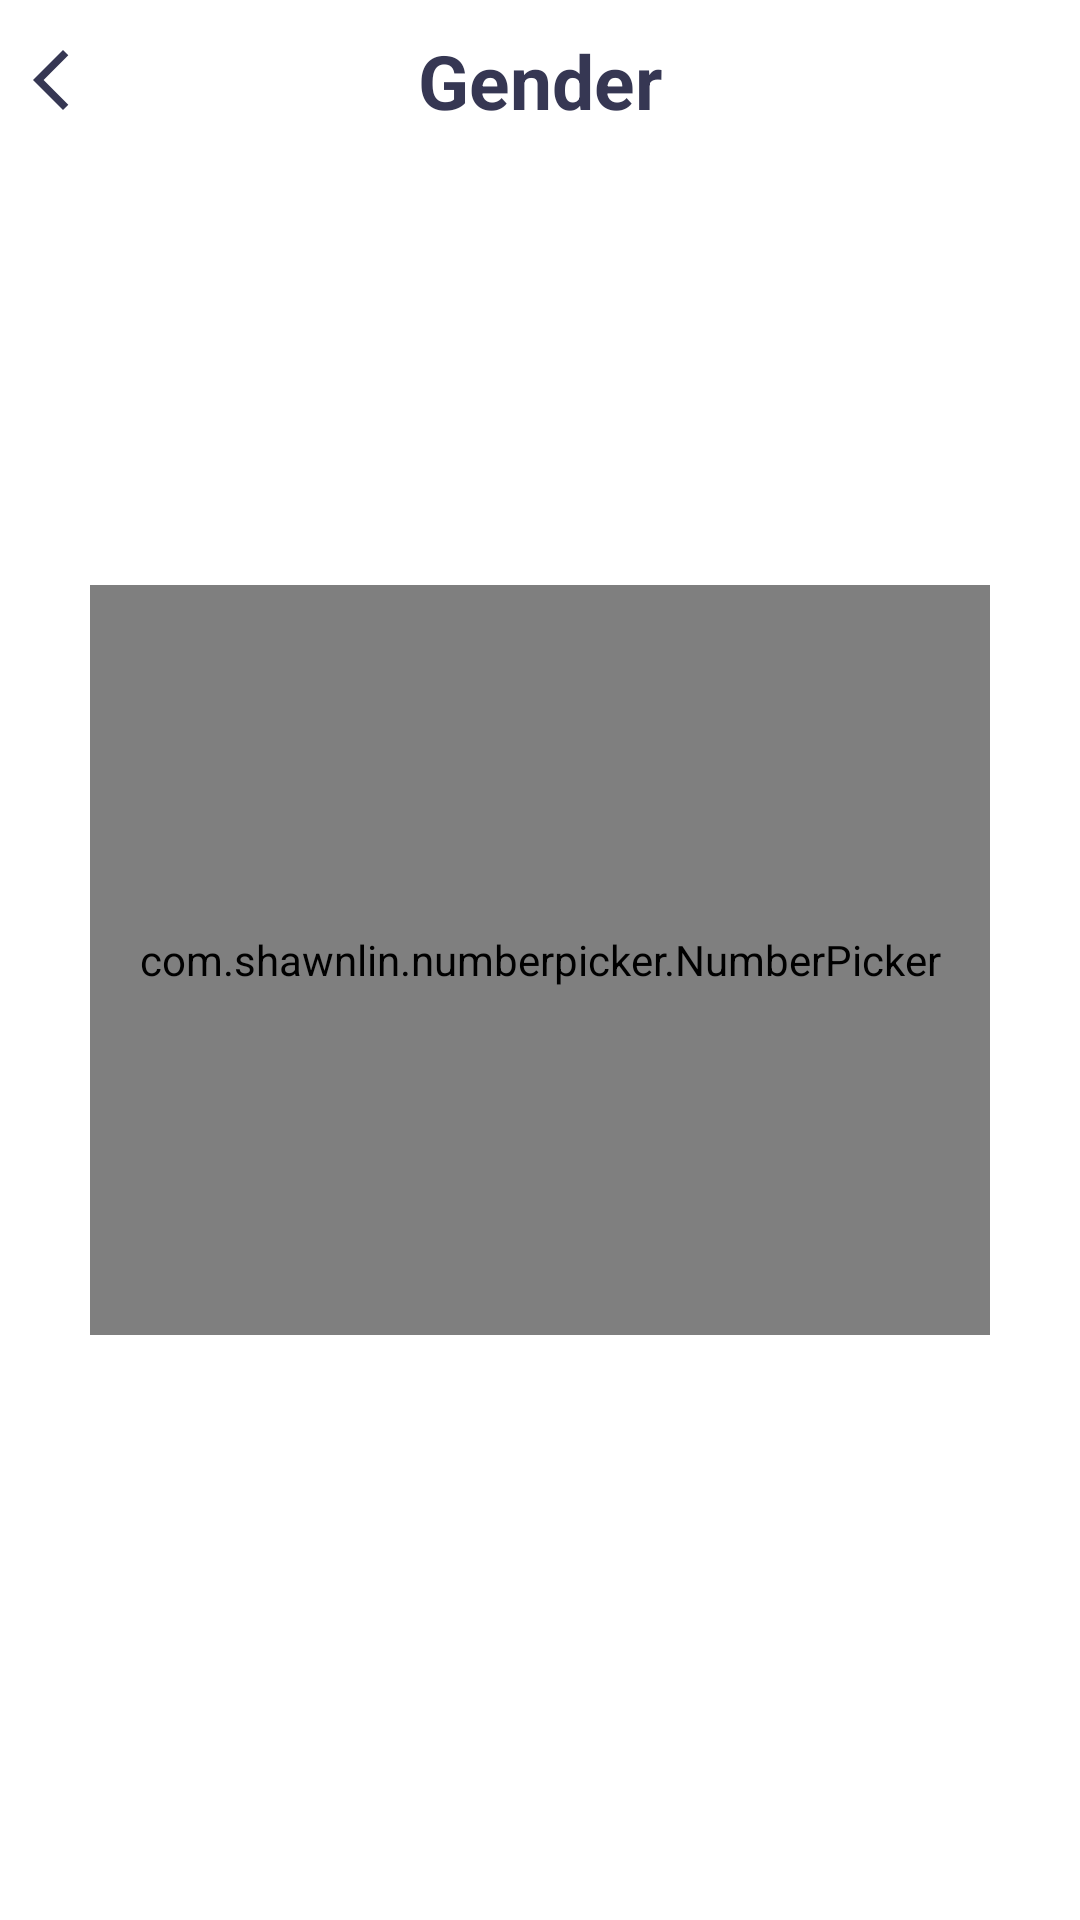

This screen was rendered from an Android layout file. Write that file and the resources it references.
<!-- AndroidManifest.xml: application theme Theme.StepCount -->
<!-- res/layout/fragment_gender.xml -->
<?xml version="1.0" encoding="utf-8"?>
<FrameLayout xmlns:android="http://schemas.android.com/apk/res/android"
    xmlns:app="http://schemas.android.com/apk/res-auto"
    xmlns:tools="http://schemas.android.com/tools"
    android:layout_width="match_parent"
    android:layout_height="match_parent"
    tools:context=".ui.profile.profile_setting.item_setting.HeightFragment">

    <RelativeLayout
        android:layout_width="match_parent"
        android:layout_height="match_parent">

        <RelativeLayout
            android:id="@+id/layoutTitle"
            android:layout_width="match_parent"
            android:layout_height="wrap_content"
            android:layout_alignParentStart="true"
            android:layout_alignParentTop="true"
            android:background="@color/color_header">

            <ImageView
                android:id="@+id/img_back_setting_profile"
                android:layout_width="wrap_content"
                android:layout_height="wrap_content"
                android:layout_centerVertical="true"
                android:layout_marginStart="5dp"
                android:src="@drawable/baseline_arrow_back_ios_new_24" />

            <TextView
                style="@style/TEXT_HEADER_SETTING"
                android:layout_width="match_parent"
                android:layout_height="wrap_content"
                android:layout_alignParentStart="true"
                android:layout_marginStart="@dimen/_10dp"
                android:layout_marginTop="@dimen/_10dp"
                android:layout_marginEnd="@dimen/_10dp"
                android:layout_marginBottom="@dimen/_10dp"
                android:text="@string/gender"
                android:textAlignment="center" />

        </RelativeLayout>

        <com.shawnlin.numberpicker.NumberPicker
            android:id="@+id/numberPicker"
            android:layout_width="300dp"
            android:layout_height="250dp"
            android:layout_centerHorizontal="true"
            android:layout_centerVertical="true"
            app:np_dividerThickness="1dp"
            app:np_textColor="@color/color_text_number_picker"
            app:np_dividerColor="@color/color_text_number_picker"
            app:np_selectedTextColor="@color/color_progress"
            app:np_selectedTextSize="@dimen/text_size"
            app:np_textSize="@dimen/text_size_12sp" />

        <TextView
            android:id="@+id/tvSave"
            style="@style/BUTTON"
            android:layout_width="300dp"
            android:layout_height="wrap_content"
            android:layout_alignParentBottom="true"
            android:layout_centerHorizontal="true"
            android:layout_marginBottom="20dp"
            android:padding="10dp"
            android:text="@string/save"
            android:visibility="gone" />
    </RelativeLayout>

</FrameLayout>
<!-- resources referenced by this layout -->
<resources>
  <color name="color_header">@color/white</color>
  <color name="color_progress">#0288D1</color>
  <color name="color_text_number_picker">#363753</color>
  <dimen name="_10dp">10dp</dimen>
  <dimen name="text_size">16sp</dimen>
  <dimen name="text_size_12sp">12sp</dimen>
  <!-- drawable baseline_arrow_back_ios_new_24 (drawable) -->
  <vector android:height="24dp" android:tint="@color/color_img_back"
      android:viewportHeight="24" android:viewportWidth="24"
      android:width="24dp" xmlns:android="http://schemas.android.com/apk/res/android">
      <path android:fillColor="@android:color/white" android:pathData="M17.77,3.77l-1.77,-1.77l-10,10l10,10l1.77,-1.77l-8.23,-8.23z"/>
  </vector>
  <string name="gender">Gender</string>
  <string name="save">Save</string>
  <style name="BUTTON">
          <item name="android:gravity">center</item>
          <item name="android:background">@drawable/bg_button_green</item>
          <item name="android:textStyle">bold</item>
          <item name="android:textSize">@dimen/text_size</item>
          <item name="android:textColor">@color/white</item>
          <item name="android:padding">@dimen/_10dp</item>
      </style>
  <style name="TEXT_HEADER_SETTING">
          <item name="android:textColor">#363753</item>
          <item name="android:textSize">@dimen/text_size_title</item>
          <item name="android:textStyle">bold</item>
          <item name="android:textAlignment">center</item>
      </style>
  <style name="Theme.StepCount" parent="Theme.MaterialComponents.DayNight.NoActionBar">
          
          <item name="colorPrimary">@color/purple_500</item>
          <item name="colorPrimaryVariant">@color/bg_gray</item>
          <item name="colorOnPrimary">@color/white</item>
          
          <item name="colorSecondary">@color/teal_200</item>
          <item name="colorSecondaryVariant">@color/teal_700</item>
          <item name="colorOnSecondary">@color/black</item>
          
          <item name="android:statusBarColor">?attr/colorPrimaryVariant</item>
          <item name="android:windowLightStatusBar">true</item>
          
      </style>
  <color name="white">#FFFFFFFF</color>
  <color name="color_img_back">#363753</color>
  <!-- drawable bg_button_green (drawable) -->
  <?xml version="1.0" encoding="utf-8"?>
  <shape xmlns:android="http://schemas.android.com/apk/res/android">
  <solid android:color="@color/color_progress"/>
      <corners android:radius="50dp"/>
  </shape>
  <dimen name="text_size_title">25sp</dimen>
  <color name="purple_500">#FF6200EE</color>
  <color name="bg_gray">#DFE3EE</color>
  <color name="teal_200">#FF03DAC5</color>
  <color name="teal_700">#FF018786</color>
  <color name="black">#FF000000</color>
</resources>
